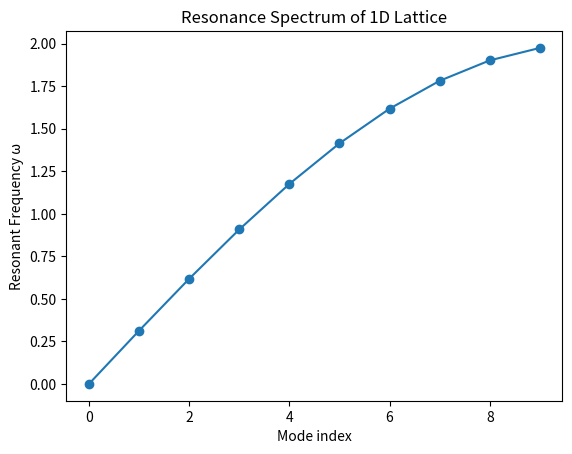

Generate this figure with matplotlib: (Note: this script raises an exception after producing the figure.)

import numpy as np

# Example: 1D lattice with N nodes, nearest-neighbor stiffness
N = 10
k = 1.0
K = np.zeros((N, N))

for i in range(N):
    if i > 0: 
        K[i, i-1] = -k
        K[i, i] += k
    if i < N-1:
        K[i, i+1] = -k
        K[i, i] += k

K



from scipy.linalg import eigh
import matplotlib.pyplot as plt

eigvals, eigvecs = eigh(K)
frequencies = np.sqrt(np.abs(eigvals))

plt.plot(frequencies, 'o-')
plt.ylabel("Resonant Frequency ω")
plt.xlabel("Mode index")
plt.title("Resonance Spectrum of 1D Lattice")
plt.show()



import numpy as np

class ResonanceModeObject:
    def __init__(self, nodes, amplitudes, frequencies, pattern=None, lifetime=np.inf):
        self.nodes = nodes
        self.amplitudes = np.array(amplitudes)
        self.frequencies = np.array(frequencies)
        self.pattern = pattern  # Could be an envelope/wavefunction representation
        self.lifetime = lifetime

    def propagate(self, time_step=1.0):
        """Evolve phase of the mode by time_step."""
        phases = np.exp(1j * self.frequencies * time_step)
        self.amplitudes = self.amplitudes * phases
        return self

    def interact(self, other):
        """Simple linear superposition as placeholder interaction."""
        new_nodes = self.nodes + other.nodes
        new_amplitudes = np.concatenate([self.amplitudes, other.amplitudes])
        new_frequencies = np.concatenate([self.frequencies, other.frequencies])
        return ResonanceModeObject(new_nodes, new_amplitudes, new_frequencies)

    def decay(self, rate=0.1):
        """Apply exponential decay to amplitudes."""
        self.amplitudes *= np.exp(-rate)
        return self

    def superpose(self, other):
        """Combine with another mode into a higher-order resonance."""
        return self.interact(other)

class PhotonLikeMode(ResonanceModeObject):
    def __init__(self, frequency, amplitude=1.0):
        super().__init__(nodes=1, amplitudes=[amplitude], frequencies=[frequency])
    
    def propagate(self, time_step=1.0, c=1.0):
        # Phase evolution for a massless dispersion
        self.amplitudes *= np.exp(1j * self.frequencies * time_step / c)
        return self

class MassiveMode(ResonanceModeObject):
    def __init__(self, mass, frequency, amplitude=1.0):
        super().__init__(nodes=10, amplitudes=[amplitude], frequencies=[frequency])
        self.mass = mass
    
    def propagate(self, time_step=1.0):
        # Phase evolution slowed by effective mass
        self.amplitudes *= np.exp(1j * self.frequencies * time_step / (1 + self.mass))
        return self

# Example usage
photon = PhotonLikeMode(frequency=2.0)
massive = MassiveMode(mass=5.0, frequency=0.5)

combined = photon.interact(massive)
combined.propagate(time_step=0.1)
combined.amplitudes


import matplotlib.pyplot as plt

# Create instances
photon = PhotonLikeMode(frequency=2.0, amplitude=1.0)
massive = MassiveMode(mass=5.0, frequency=0.5, amplitude=1.0)

# Simulate propagation
timesteps = np.linspace(0, 20, 200)
photon_amplitudes = []
massive_amplitudes = []

for t in timesteps:
    photon_copy = PhotonLikeMode(frequency=2.0, amplitude=1.0).propagate(time_step=t)
    massive_copy = MassiveMode(mass=5.0, frequency=0.5, amplitude=1.0).propagate(time_step=t)
    photon_amplitudes.append(np.real(photon_copy.amplitudes[0]))
    massive_amplitudes.append(np.real(massive_copy.amplitudes[0]))

# Plot results
plt.figure(figsize=(8,4))
plt.plot(timesteps, photon_amplitudes, label="PhotonLikeMode")
plt.plot(timesteps, massive_amplitudes, label="MassiveMode")
plt.xlabel("Time")
plt.ylabel("Amplitude (real part)")
plt.title("Resonance Mode Propagation")
plt.legend()
plt.grid(True)
plt.show()



# Example: define a toy "effective mass" measure from eigenmodes
effective_mass = np.sum(frequencies**2) / len(frequencies)
effective_mass
